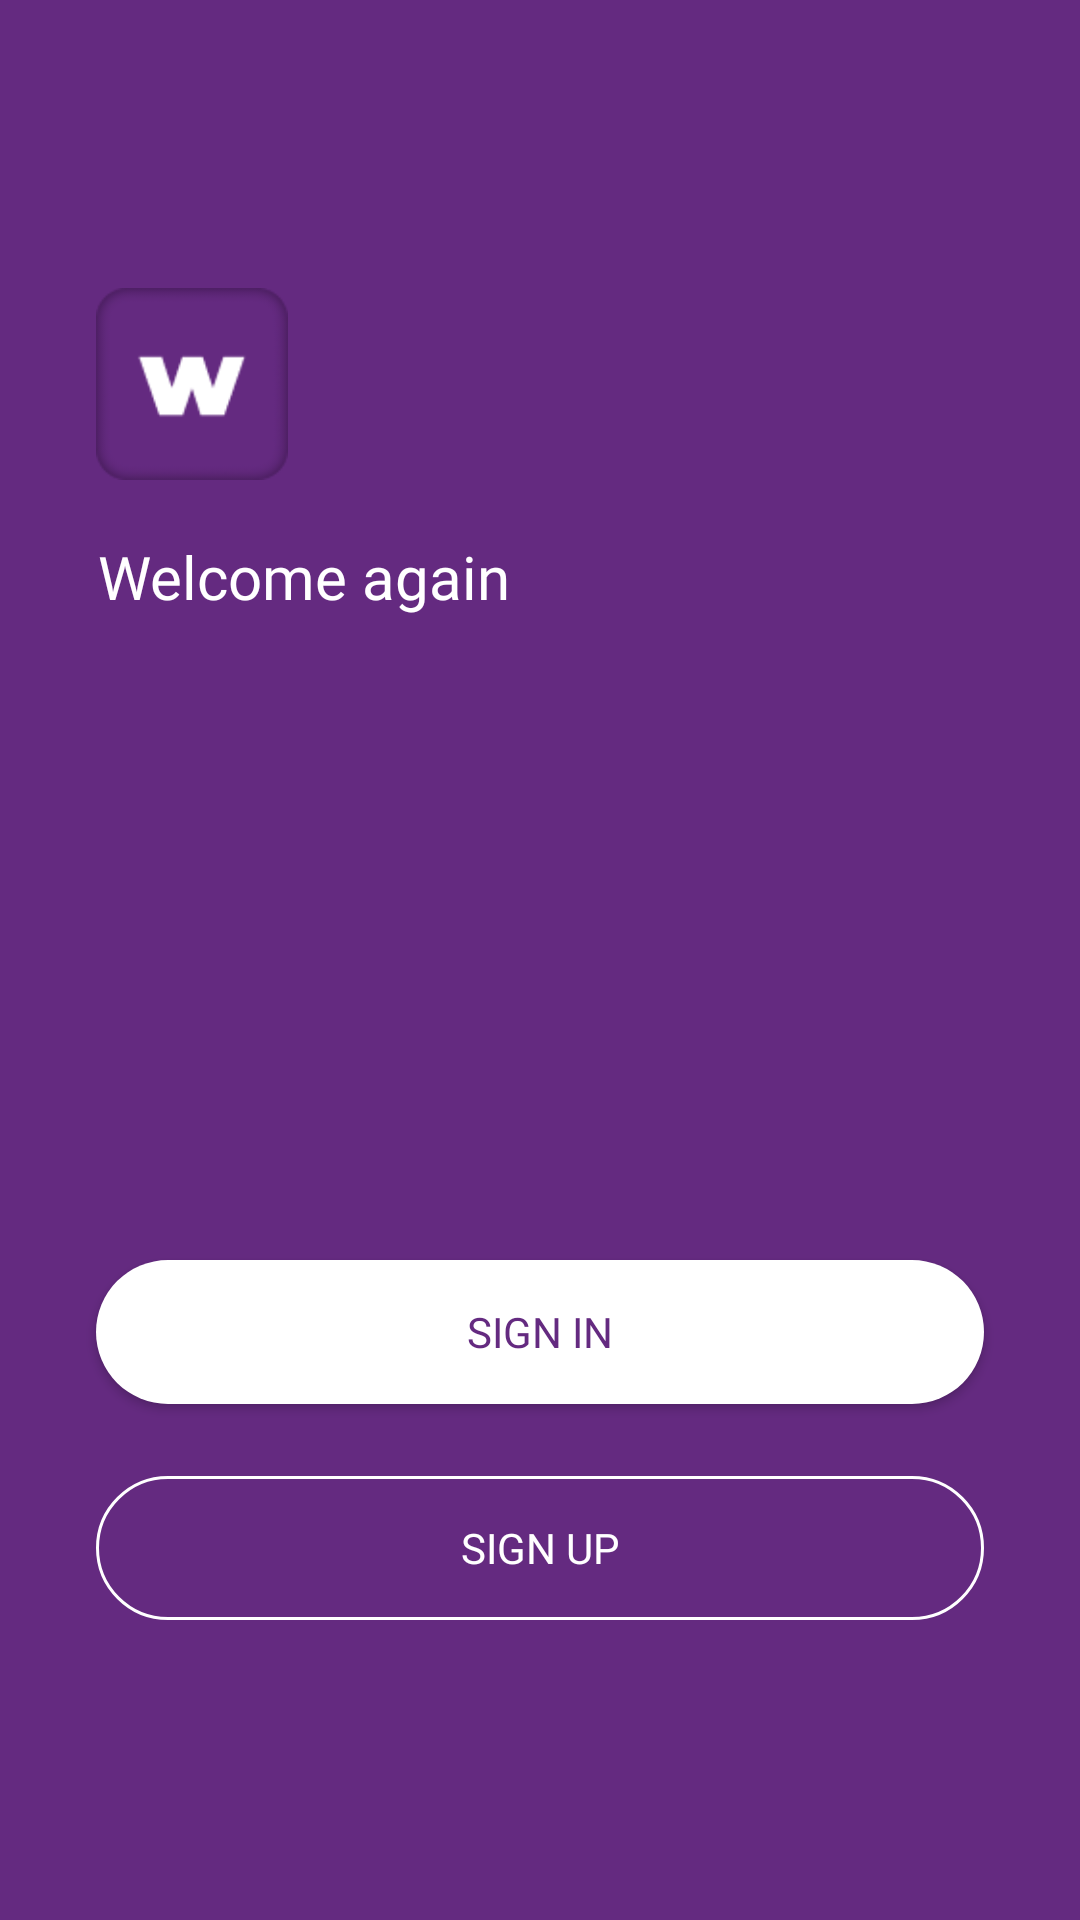

This screen was rendered from an Android layout file. Write that file and the resources it references.
<!-- AndroidManifest.xml: application theme Theme.Wellness -->
<!-- res/layout/activity_splash.xml -->
<?xml version="1.0" encoding="utf-8"?>
<androidx.constraintlayout.widget.ConstraintLayout xmlns:android="http://schemas.android.com/apk/res/android"
    xmlns:app="http://schemas.android.com/apk/res-auto"
    xmlns:tools="http://schemas.android.com/tools"
    android:layout_width="match_parent"
    android:layout_height="match_parent"
    android:background="@color/dark_purple"
    tools:context=".activities.SplashActivity">

    <androidx.constraintlayout.widget.Guideline
        android:id="@+id/guideline2"
        android:layout_width="wrap_content"
        android:layout_height="wrap_content"
        android:orientation="horizontal"
        app:layout_constraintGuide_percent="0.35" />

    <TextView
        android:id="@+id/textView2"
        android:layout_width="wrap_content"
        android:layout_height="wrap_content"
        android:layout_marginStart="32dp"
        android:fontFamily="@font/poppins"
        android:text="Welcome again"
        android:textColor="@color/white"
        android:textSize="20sp"
        app:layout_constraintBottom_toTopOf="@+id/guideline2"
        app:layout_constraintEnd_toEndOf="parent"
        app:layout_constraintHorizontal_bias="0.004"
        app:layout_constraintStart_toStartOf="parent"
        app:layout_constraintTop_toTopOf="@+id/guideline3" />

    <ImageView
        android:id="@+id/imageView2"
        android:layout_width="wrap_content"
        android:layout_height="0dp"
        android:layout_marginStart="32dp"
        android:scaleType="fitStart"
        app:layout_constraintBottom_toTopOf="@+id/guideline3"
        app:layout_constraintStart_toStartOf="parent"
        app:layout_constraintTop_toTopOf="@+id/guideline4"
        app:layout_constraintVertical_bias="1.0"
        app:srcCompat="@drawable/logo" />

    <androidx.constraintlayout.widget.Guideline
        android:id="@+id/guideline3"
        android:layout_width="wrap_content"
        android:layout_height="wrap_content"
        android:orientation="horizontal"
        app:layout_constraintGuide_percent="0.25" />

    <androidx.constraintlayout.widget.Guideline
        android:id="@+id/guideline4"
        android:layout_width="wrap_content"
        android:layout_height="wrap_content"
        android:orientation="horizontal"
        app:layout_constraintGuide_percent="0.15" />

    <androidx.constraintlayout.widget.Guideline
        android:id="@+id/guideline5"
        android:layout_width="wrap_content"
        android:layout_height="wrap_content"
        android:orientation="horizontal"
        app:layout_constraintBottom_toTopOf="@+id/btnLoginSplash"
        app:layout_constraintGuide_percent="0.5"
        app:layout_constraintTop_toTopOf="parent" />

    <androidx.appcompat.widget.AppCompatButton
        android:id="@+id/btnLoginSplash"
        android:layout_width="0dp"
        android:layout_height="wrap_content"
        android:layout_marginStart="32dp"
        android:layout_marginEnd="32dp"
        android:layout_marginBottom="24dp"
        android:background="@drawable/btn_main"
        android:backgroundTint="@color/white"
        android:fontFamily="@font/poppins"
        android:text="Sign in"
        android:textColor="@color/dark_purple"
        app:layout_constraintBottom_toTopOf="@+id/btnRegisterSplash"
        app:layout_constraintEnd_toEndOf="parent"
        app:layout_constraintHorizontal_bias="0.5"
        app:layout_constraintStart_toStartOf="parent"
        app:layout_constraintTop_toBottomOf="@+id/guideline5"
        app:layout_constraintVertical_chainStyle="packed" />

    <androidx.appcompat.widget.AppCompatButton
        android:id="@+id/btnRegisterSplash"
        android:layout_width="0dp"
        android:layout_height="wrap_content"
        android:layout_marginStart="32dp"
        android:layout_marginEnd="32dp"
        android:background="@drawable/btn_outline"
        android:fontFamily="@font/poppins"
        android:text="Sign up"
        android:textColor="@color/white"
        app:layout_constraintBottom_toBottomOf="parent"
        app:layout_constraintEnd_toEndOf="parent"
        app:layout_constraintHorizontal_bias="0.5"
        app:layout_constraintStart_toStartOf="parent"
        app:layout_constraintTop_toBottomOf="@+id/btnLoginSplash" />

</androidx.constraintlayout.widget.ConstraintLayout>
<!-- resources referenced by this layout -->
<resources>
  <color name="dark_purple">#642A80</color>
  <color name="white">#FFFFFFFF</color>
  <!-- drawable btn_main (drawable) -->
  <?xml version="1.0" encoding="utf-8"?>
  <shape xmlns:android="http://schemas.android.com/apk/res/android" android:shape="rectangle">
  
  
      <solid android:color="?attr/colorPrimary" />
  
      <corners android:radius="50dp" />
  
  </shape>
  <!-- drawable btn_outline (drawable) -->
  <?xml version="1.0" encoding="utf-8"?>
  <shape xmlns:android="http://schemas.android.com/apk/res/android" android:shape="rectangle">
  
      <stroke android:color="@color/white" android:width="1dp"/>
      <corners android:radius="50dp"/>
  
  </shape>
  <!-- drawable logo: png bitmap (drawable, 3020 bytes) -->
  <style name="Theme.Wellness" parent="Theme.MaterialComponents.DayNight.NoActionBar">
          
          <item name="colorPrimary">@color/dark_purple</item>
          <item name="colorPrimaryVariant">@color/light_purple</item>
          <item name="colorOnPrimary">@color/white</item>
          
          <item name="colorSecondary">@color/yellow</item>
          <item name="colorSecondaryVariant">@color/pink</item>
          <item name="colorOnSecondary">@color/dark_purple</item>
          
          <item name="android:statusBarColor" tools:targetApi="l">?attr/colorPrimaryVariant</item>
          
      </style>
  <color name="light_purple">#B288C0</color>
  <color name="yellow">#FFD23F</color>
  <color name="pink">#FF5678</color>
</resources>
